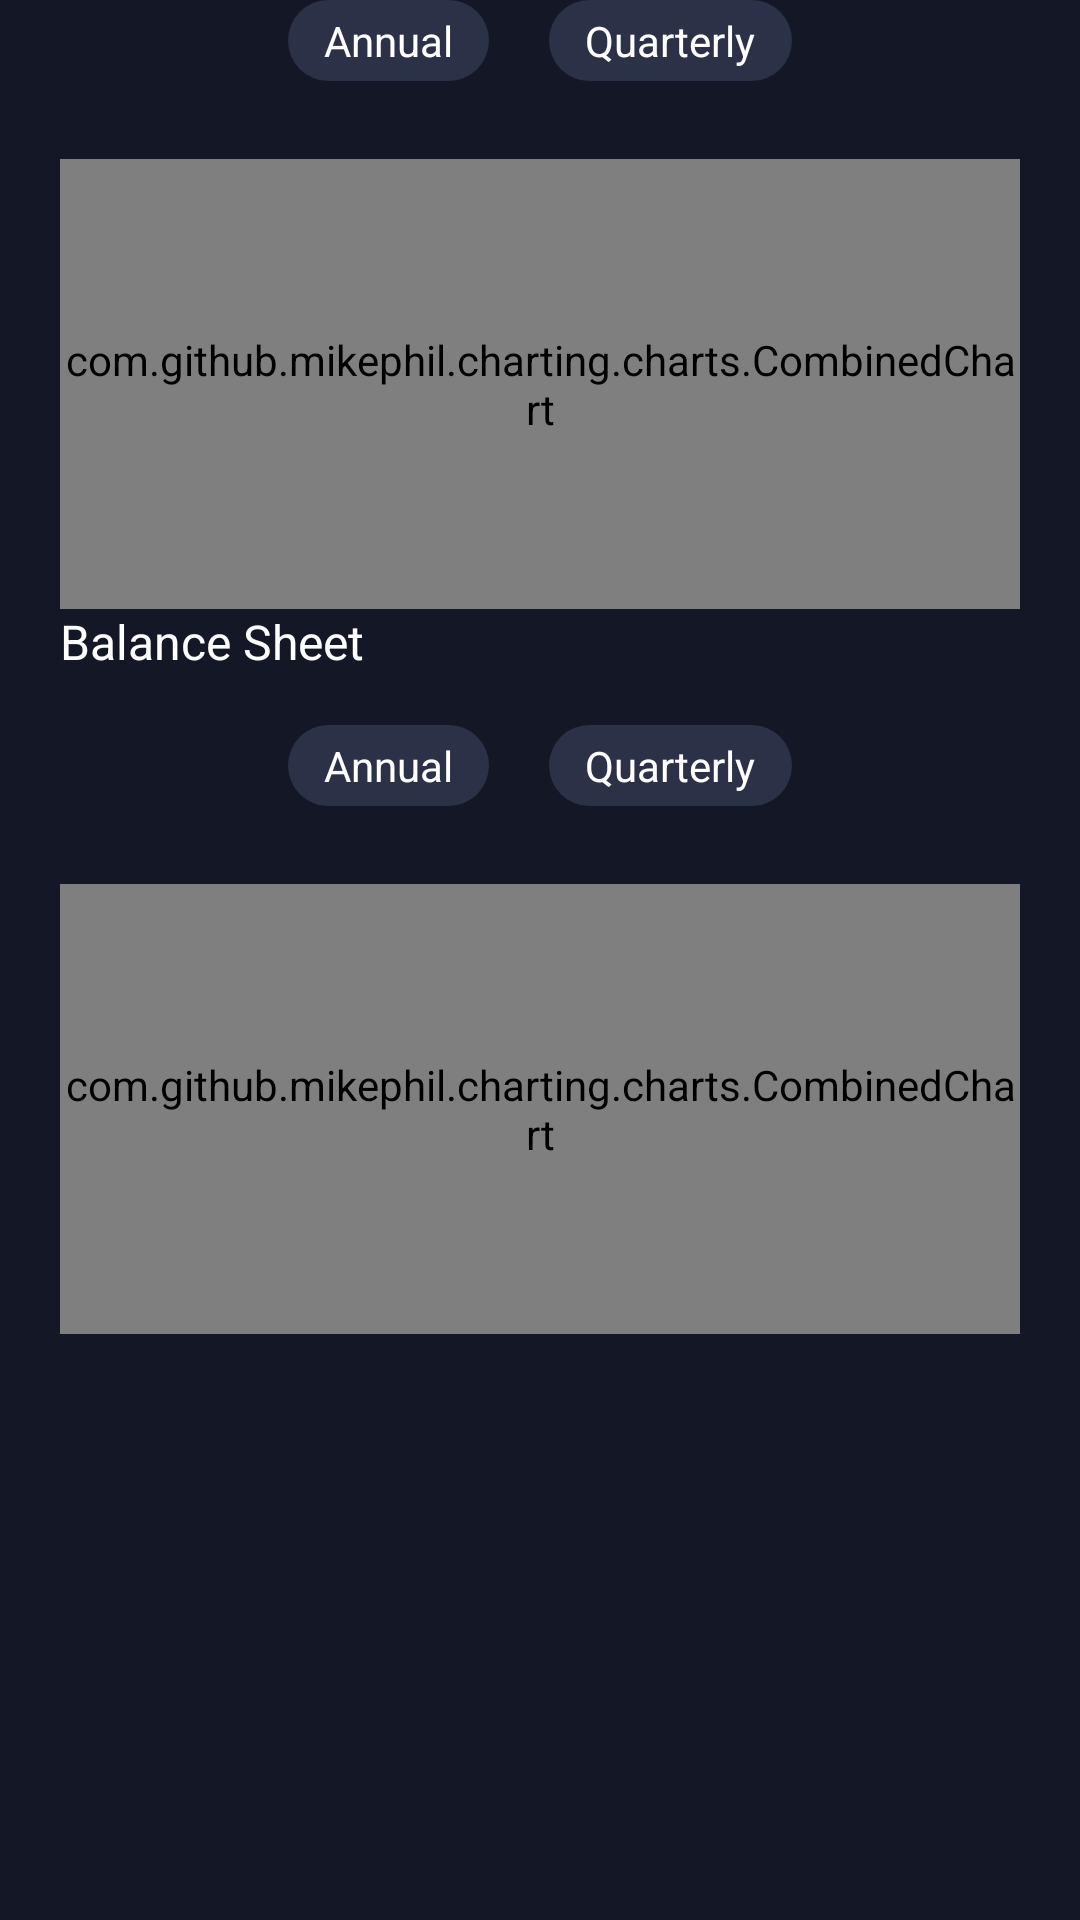

The Android layout XML behind this screen, and the referenced resources:
<!-- AndroidManifest.xml: application theme Theme.StockAnalyst -->
<!-- res/layout/layout_financial_chart.xml -->
<?xml version="1.0" encoding="utf-8"?>
<LinearLayout xmlns:android="http://schemas.android.com/apk/res/android"
    android:layout_width="match_parent"
    android:layout_height="match_parent"
    android:background="#141826"
    android:orientation="vertical"
    android:paddingHorizontal="20dp">

    <LinearLayout
        android:layout_width="match_parent"
        android:layout_height="wrap_content"
        android:gravity="center">

        <TextView
            android:id="@+id/tvAnnualFinancial"
            android:layout_width="wrap_content"
            android:layout_height="wrap_content"
            android:layout_marginEnd="20dp"
            android:background="@drawable/toggle_btn"
            android:paddingHorizontal="12dp"
            android:paddingVertical="4dp"
            android:text="Annual"
            android:textColor="@color/white" />

        <TextView
            android:id="@+id/tvQuarterly"
            android:layout_width="wrap_content"
            android:layout_height="wrap_content"
            android:background="@drawable/toggle_btn"
            android:paddingHorizontal="12dp"
            android:paddingVertical="4dp"
            android:text="Quarterly"
            android:textColor="@color/white" />

    </LinearLayout>

    <com.github.mikephil.charting.charts.CombinedChart
        android:id="@+id/cbFinancialChart"
        android:layout_width="match_parent"
        android:layout_height="150dp"
        android:layout_marginTop="26dp" />

    <TextView
        android:layout_width="wrap_content"
        android:layout_height="wrap_content"
        android:text="Balance Sheet"
        android:textColor="@color/white"
        android:textSize="16sp" />

    <LinearLayout
        android:layout_width="match_parent"
        android:layout_height="wrap_content"
        android:gravity="center"
        android:layout_marginTop="17dp">

        <TextView
            android:id="@+id/tvAnnualBalanceSheet"
            android:layout_width="wrap_content"
            android:layout_height="wrap_content"
            android:layout_marginEnd="20dp"
            android:background="@drawable/toggle_btn"
            android:paddingHorizontal="12dp"
            android:paddingVertical="4dp"
            android:text="Annual"
            android:textColor="@color/white" />

        <TextView
            android:id="@+id/tvQuarterlyBalanceSheet"
            android:layout_width="wrap_content"
            android:layout_height="wrap_content"
            android:background="@drawable/toggle_btn"
            android:paddingHorizontal="12dp"
            android:paddingVertical="4dp"
            android:text="Quarterly"
            android:textColor="@color/white"
            />

    </LinearLayout>

    <com.github.mikephil.charting.charts.CombinedChart
        android:id="@+id/cbBalanceSheetChart"
        android:layout_width="match_parent"
        android:layout_marginTop="26dp"
        android:layout_height="150dp" />

</LinearLayout>
<!-- resources referenced by this layout -->
<resources>
  <color name="white">#FFFFFFFF</color>
  <!-- drawable toggle_btn (drawable) -->
  <?xml version="1.0" encoding="utf-8"?>
  <selector xmlns:android="http://schemas.android.com/apk/res/android">
      <item android:drawable="@drawable/btn_primary" android:state_selected="true"/>
      <item android:drawable="@drawable/btn_default" android:state_selected="false"/>
  </selector>
  <style name="Theme.StockAnalyst" parent="Theme.MaterialComponents.DayNight.DarkActionBar">
          
          <item name="colorPrimary">@color/purple_500</item>
          <item name="colorPrimaryVariant">@color/purple_700</item>
          <item name="colorOnPrimary">@color/white</item>
          
          <item name="colorSecondary">@color/teal_200</item>
          <item name="colorSecondaryVariant">@color/teal_700</item>
          <item name="colorOnSecondary">@color/black</item>
          
          <item name="android:statusBarColor" tools:targetApi="l">?attr/colorPrimaryVariant</item>
          
      </style>
  <!-- drawable btn_primary (drawable) -->
  <?xml version="1.0" encoding="utf-8"?>
  <shape xmlns:android="http://schemas.android.com/apk/res/android">
      <solid android:color="#0B67BE" />
      <corners android:radius="30dp"/>
  </shape>
  <!-- drawable btn_default (drawable) -->
  <?xml version="1.0" encoding="utf-8"?>
  <shape xmlns:android="http://schemas.android.com/apk/res/android">
      <solid android:color="#2B3248" />
      <corners android:radius="30dp"/>
  </shape>
  <color name="purple_500">#FF6200EE</color>
  <color name="purple_700">#FF3700B3</color>
  <color name="teal_200">#FF03DAC5</color>
  <color name="teal_700">#FF018786</color>
  <color name="black">#FF000000</color>
</resources>
